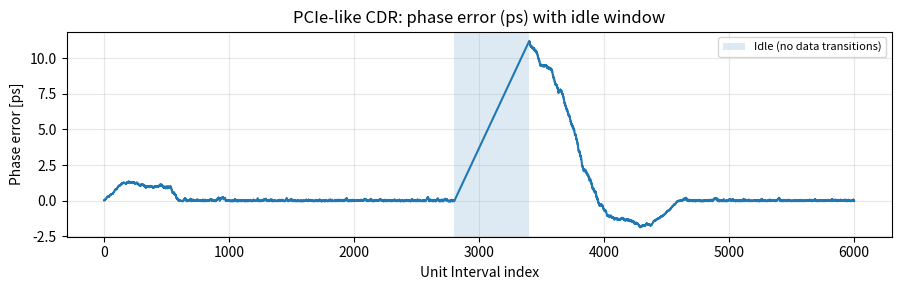

Recreate this plot in Python.
"""Generate simplified PCIe CDR phase error plots.

Instead of saving the plots to disk the script now opens interactive
matplotlib windows so you can observe different random runs directly.
"""
from __future__ import annotations

import argparse
import matplotlib.pyplot as plt
import numpy as np


def simulate_pcie_cdr(
    ax: plt.Axes,
    nui: int = 6000,
    ui_ps: float = 62.5,
    pr_trans: float = 0.45,
    drift_ppm: float = 300,
    kp: float = 0.02,
    ki: float = 0.00015,
    idle_region: tuple[int, int] | None = (2800, 3400),
) -> None:
    """Very simplified PCIe-like CDR model plotting helper."""
    rng = np.random.default_rng()

    edges = rng.random(nui) < pr_trans
    if idle_region is not None:
        s, e = idle_region
        edges[s:e] = False

    t_true = ui_ps
    freq_error = np.full(nui, drift_ppm * 1e-6)
    intrinsic_drift = np.cumsum(freq_error) * t_true

    phi = 0.0
    phi_i = 0.0
    phase_err_hist = np.zeros(nui)

    for n in range(nui):
        e_phase = intrinsic_drift[n] - phi
        if edges[n]:
            sign = np.sign(e_phase)
            phi_i += ki * sign
            phi += kp * sign + phi_i
        phase_err_hist[n] = e_phase

    x = np.arange(nui)
    ax.plot(x, phase_err_hist)
    if idle_region is not None:
        s, e = idle_region
        ax.axvspan(s, e, alpha=0.15, label="Idle (no data transitions)")
    ax.set_title("PCIe-like CDR: phase error (ps) with idle window")
    ax.set_xlabel("Unit Interval index")
    ax.set_ylabel("Phase error [ps]")
    ax.grid(True, alpha=0.3)
    if idle_region is not None:
        ax.legend(loc="upper right", fontsize=8)


def run_simulation(run_index: int) -> plt.Figure:
    fig, ax = plt.subplots(figsize=(9, 3))
    simulate_pcie_cdr(ax)
    fig.tight_layout()
    manager = getattr(fig.canvas, "manager", None)
    if manager is not None:
        manager.set_window_title(f"PCIe CDR simulation #{run_index}")
    return fig


def parse_args() -> argparse.Namespace:
    parser = argparse.ArgumentParser(description="Generate PCIe CDR plots")
    parser.add_argument(
        "--runs",
        type=int,
        default=1,
        help="Number of times to run the simulation (default: 1)",
    )
    return parser.parse_args()


def main() -> None:
    args = parse_args()
    figures = []
    for run in range(1, args.runs + 1):
        figures.append(run_simulation(run))
        print(f"Prepared simulation run {run}")

    if figures:
        plt.show()


if __name__ == "__main__":
    main()
